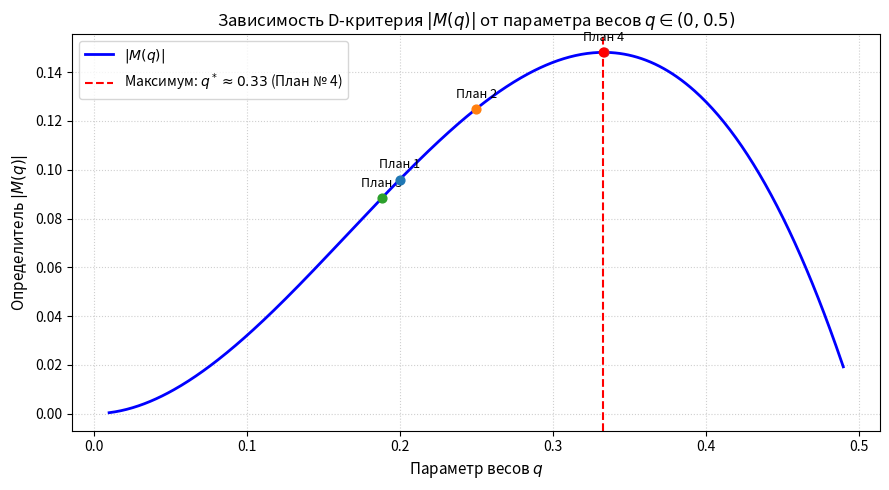

This chart was generated by the following Python code:
import numpy as np
import pandas as pd
import matplotlib.pyplot as plt


#1 Вычисление информационной и дисперсионной матриц для заданного плана эксперимента
# Квадратичная модель: f(x) = [1, x, x^2]^T, количество параметров модели = 3
def get_regression_basis_vector(x_value):
    """Возвращает вектор базисных функций для точки x."""
    return np.array([1.0, x_value, x_value**2])

def calculate_information_and_dispersion_matrices(design_points, design_weights):
    # Вычисляет информационную матрицу Фишера и дисперсионную матрицу .
    information_matrix = np.zeros((3, 3))
    
    for current_point, current_weight in zip(design_points, design_weights):
        # Превращаем вектор в столбец
        basis_vector_column = get_regression_basis_vector(current_point).reshape(-1, 1)
        # Накапливаем сумму: вес точки * (вектор-столбец умноженный на вектор-строку)
        information_matrix += current_weight * (basis_vector_column @ basis_vector_column.T)
     # Вычисляем дисперсионную матрицу как обратную информационной матрицы 
    dispersion_matrix = np.linalg.inv(information_matrix)
    return information_matrix, dispersion_matrix

def calculate_optimality_criteria(information_matrix, dispersion_matrix):
    """Вычисляет 7 критериев оптимальности для заданных матриц."""
    
    # D-критерий: Определитель информационной матрицы (максимизируется)
    d_criterion_value = float(np.real(np.linalg.det(information_matrix)))
    
    # A-критерий: След дисперсионной матрицы (минимизируется)
    a_criterion_value = float(np.real(np.trace(dispersion_matrix)))
    
    # E-критерий: Минимальное собственное число информационной матрицы (максимизируется)
    min_eigenvalue_of_inf_matrix = float(np.min(np.linalg.eigvalsh(information_matrix)))
    
    # Phi_2-критерий: Корень из усредненного следа квадрата дисперсионной матрицы (минимизируется)
    phi_2_criterion_value = float(np.real(np.sqrt((1.0 / 3.0) * np.trace(dispersion_matrix @ dispersion_matrix))))
    
    # Л-критерий: Разброс (сумма квадратов отклонений) собственных чисел дисперсионной матрицы (минимизируется)
    eigenvalues_of_dispersion_matrix = np.linalg.eigvalsh(dispersion_matrix)
    mean_eigenvalue = np.mean(eigenvalues_of_dispersion_matrix)
    l_criterion_value = float(np.sum((eigenvalues_of_dispersion_matrix - mean_eigenvalue)**2))
    
    # MV-критерий: Максимальная дисперсия оценки отдельного параметра (максимальный элемент на диагонали D)
    mv_criterion_value = float(np.max(np.diag(dispersion_matrix)))
    
    # G-критерий: Максимальная дисперсия прогноза функции на области планирования [-1, 1] (минимизируется)
    grid_of_x_values = np.linspace(-1, 1, 500)
    prediction_variances_on_grid = []

        # Проходим по каждой точке x из нашей сетки
    for x_val in grid_of_x_values:
        vector = get_regression_basis_vector(x_val)
        error_in_point = vector.T @ dispersion_matrix @ vector 
        prediction_variances_on_grid.append(float(error_in_point))
    
    # В prediction_variances_on_grid лежат ошибки для всех 500 точек.
    
    # Ищем самую большую ошибку (максимум) среди всех точек
    g_criterion_value = float(np.max(prediction_variances_on_grid))
    
    # Возвращаем результаты
    return {
        "|M| (D-крит) ↑": d_criterion_value,
        "tr(D) (A-крит) ↓": a_criterion_value,
        "min λ(M) (E-крит) ↑": min_eigenvalue_of_inf_matrix,
        "Phi_2 ↓": phi_2_criterion_value,
        "Л-крит ↓": l_criterion_value,
        "MV-крит ↓": mv_criterion_value,
        "G-крит ↓": g_criterion_value
    }

# 2. Расчет критериев для Планов № 1–4
experiment_plans = {
    "План 1": {"points": [-1, 0, 1], "weights": [0.2, 0.6, 0.2]},
    "План 2": {"points": [-1, 0, 1], "weights": [0.25, 0.5, 0.25]},
    "План 3": {"points": [-1, 0, 1], "weights": [0.1884, 0.6233, 0.1884]},
    "План 4": {"points": [-1, 0, 1], "weights": [1/3, 1/3, 1/3]}
}

criteria_results_for_plans = {}
for plan_name, plan_data in experiment_plans.items():
    current_inf_matrix, current_disp_matrix = calculate_information_and_dispersion_matrices(
        design_points=plan_data["points"], 
        design_weights=plan_data["weights"]
    )
    criteria_results_for_plans[plan_name] = calculate_optimality_criteria(current_inf_matrix, current_disp_matrix)

dataframe_of_results = pd.DataFrame(criteria_results_for_plans).T

# 3. Ранжирование планов

# Мало True - Хорошо, много False - Хорошо 
is_smaller_better_for_criterion = {
    "|M| (D-крит) ↑": False,
    "tr(D) (A-крит) ↓": True,
    "min λ(M) (E-крит) ↑": False,
    "Phi_2 ↓": True,
    "Л-крит ↓": True,
    "MV-крит ↓": True,
    "G-крит ↓": True
}

dataframe_of_ranks = pd.DataFrame(index=dataframe_of_results.index)
for criterion_name, sort_ascending in is_smaller_better_for_criterion.items():
    dataframe_of_ranks[criterion_name] = dataframe_of_results[criterion_name].rank(
        ascending=sort_ascending, 
        method="min"
    ).astype(int)

print("=" * 80)
print(" ЗНАЧЕНИЯ КРИТЕРИЕВ ДЛЯ ПЛАНОВ 1-4")
print("=" * 80)
print(dataframe_of_results.round(5).to_string())

print("\n" + "=" * 80)
print(" РАНГИ ПЛАНОВ (1 — лучший, 4 — худший)")
print("=" * 80)
print(dataframe_of_ranks.to_string())

# 4. Анализ D-оптимальности как функции от q

# Спектр: [-1, 0, 1], вес левой точки = q, вес центра = 1 - 2q, вес правой точки = q
# Допустимый диапазон веса q: от 0 до 0.5
array_of_q_weights = np.linspace(0.01, 0.49, 500)
determinant_values_for_q = []
# Перебираем все возможные варианты веса q (доли попыток для крайних точек)
for current_q_weight in array_of_q_weights:
    
    # Вычисляем информационную матрицу 
    inf_matrix_for_current_q, _ = calculate_information_and_dispersion_matrices(
        design_points=[-1, 0, 1], # Точки измерений: левая, центр, правая
        # Задаем веса: крайним по 'q', а центру — всё, что осталось 
        design_weights=[current_q_weight, 1 - 2 * current_q_weight, current_q_weight] 
    )
    
    # Считаем определитель (оценку качества плана) и добавляем в список
    determinant_values_for_q.append(np.linalg.det(inf_matrix_for_current_q))

# Преобразуем обычный список в массив NumPy для быстрого поиска
determinant_values_for_q = np.array(determinant_values_for_q)

# Находим позицию (индекс) самого большого значения определителя
index_of_max_determinant = np.argmax(determinant_values_for_q)

# По найденному индексу достаем идеальный вес 'q', который дал этот максимум...
optimal_q_weight = array_of_q_weights[index_of_max_determinant]

# само максимальное значение определителя
maximum_determinant_value = determinant_values_for_q[index_of_max_determinant]

print("\n" + "=" * 80)
print(f"Оптимум D-критерия: q* = {optimal_q_weight:.4f} с |M(q*)| = {maximum_determinant_value:.4f}")
print("Теоретический оптимум: q = 0.25 (соответствует Плану № 4)")
print("=" * 80)

# Построение графика
plt.figure(figsize=(9, 5), dpi=100)
plt.plot(array_of_q_weights, determinant_values_for_q, label=r"$|M(q)|$", color="blue", linewidth=2)
plt.axvline(
    optimal_q_weight, 
    color="red", 
    linestyle="--", 
    label=f"Максимум: $q^* \\approx {optimal_q_weight:.2f}$ (План № 4)"
)
plt.scatter([optimal_q_weight], [maximum_determinant_value], color="red", zorder=5)

# Отметка остальных табличных планов
known_plans_q_values = {"План 1": 0.2, "План 2": 0.25, "План 3": 0.1884, "План 4": 1/3}
for known_plan_name, known_plan_q in known_plans_q_values.items():
    inf_matrix_for_known_plan, _ = calculate_information_and_dispersion_matrices(
        design_points=[-1, 0, 1], 
        design_weights=[known_plan_q, 1 - 2 * known_plan_q, known_plan_q]
    )
    determinant_for_known_plan = np.linalg.det(inf_matrix_for_known_plan)
    
    plt.scatter([known_plan_q], [determinant_for_known_plan], s=40, zorder=4)
    plt.annotate(
        known_plan_name, 
        (known_plan_q, determinant_for_known_plan), 
        textcoords="offset points", 
        xytext=(0, 8), 
        ha="center", 
        fontsize=9
    )

plt.title(r"Зависимость D-критерия $|M(q)|$ от параметра весов $q \in (0, 0.5)$", fontsize=12)
plt.xlabel("Параметр весов $q$", fontsize=11)
plt.ylabel(r"Определитель $|M(q)|$", fontsize=11)
plt.grid(True, linestyle=":", alpha=0.6)
plt.legend()
plt.tight_layout()
plt.show()
